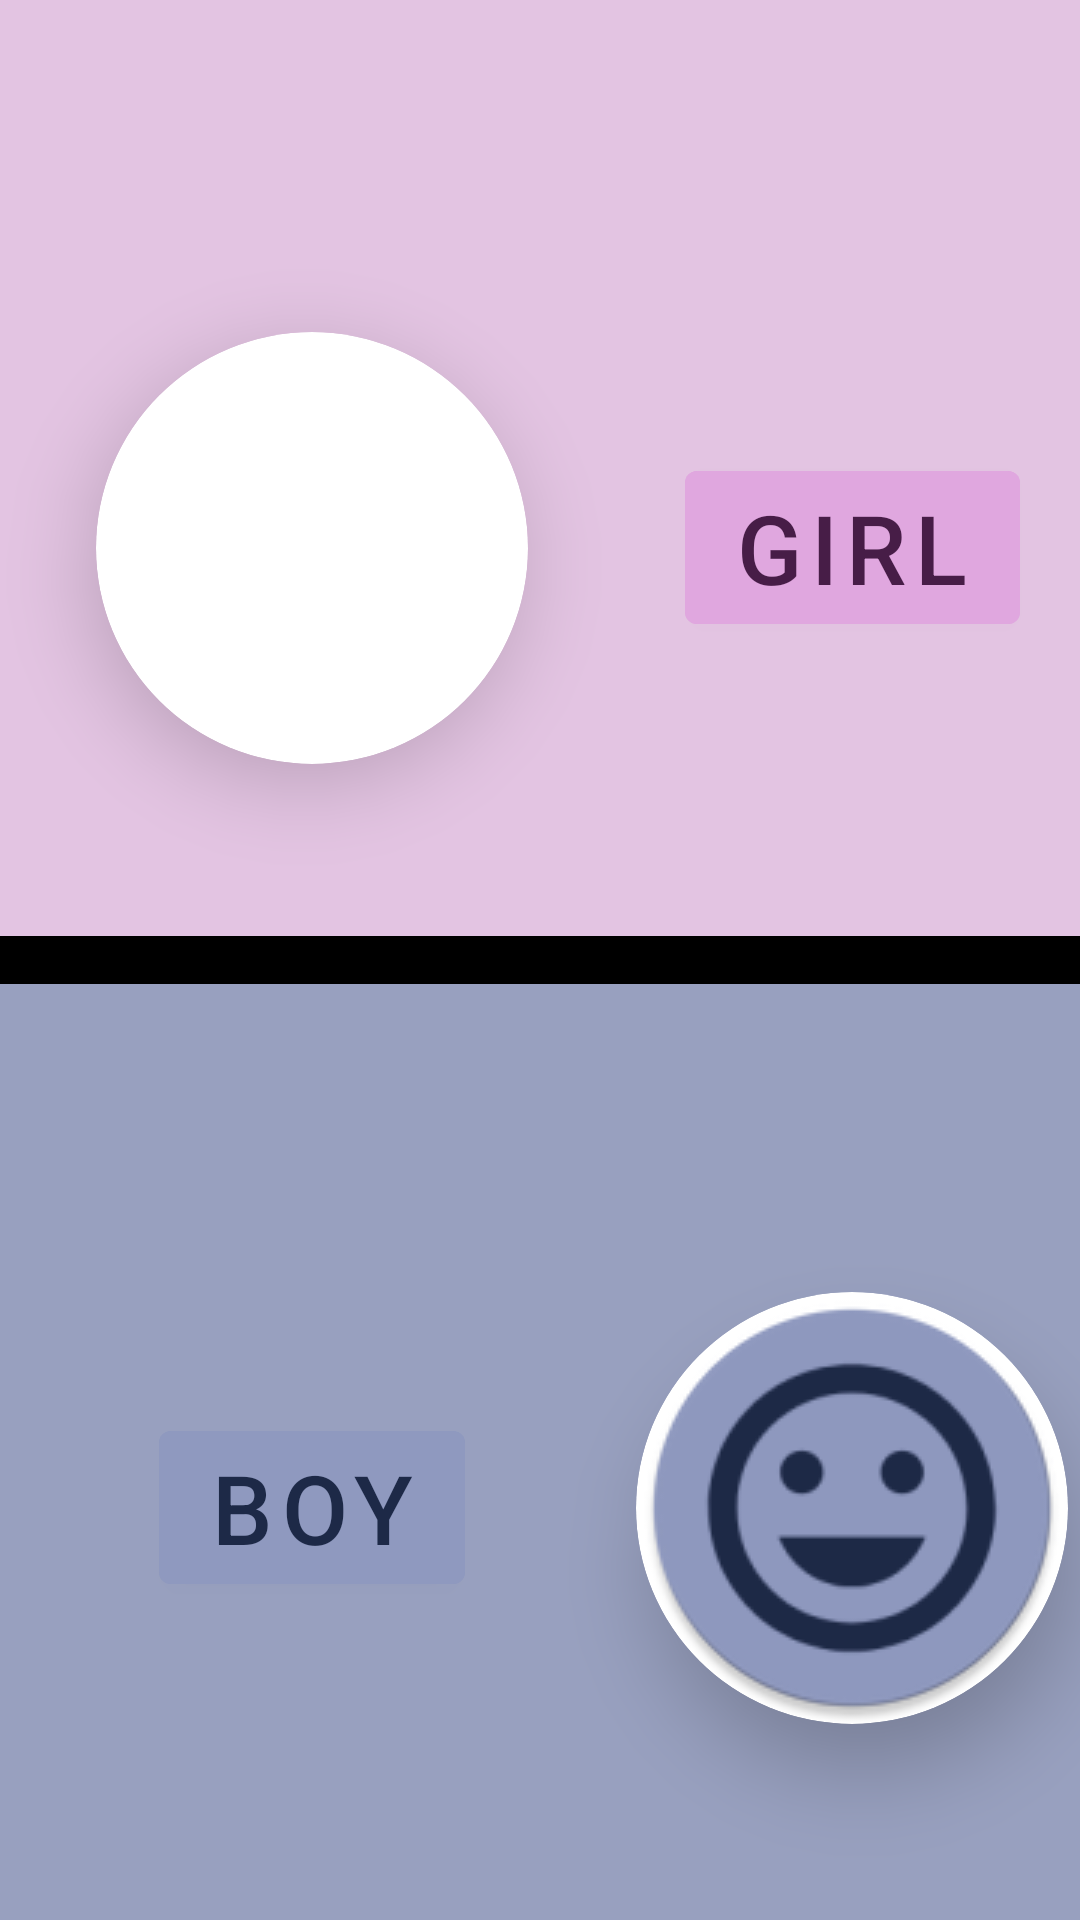

The Android layout XML behind this screen, and the referenced resources:
<!-- AndroidManifest.xml: application theme Theme.FamilyDashboard -->
<!-- res/layout/activity_main.xml -->
<?xml version="1.0" encoding="utf-8"?>
<androidx.constraintlayout.widget.ConstraintLayout xmlns:android="http://schemas.android.com/apk/res/android"
    xmlns:app="http://schemas.android.com/apk/res-auto"
    xmlns:tools="http://schemas.android.com/tools"
    android:layout_width="match_parent"
    android:layout_height="match_parent"
    tools:context=".MainActivity">
    <View
        android:id="@+id/backgroundRebeca"
        app:layout_constraintBottom_toTopOf="@id/divider"
        android:layout_width="match_parent"
        android:layout_height="wrap_content"
        android:background="@color/ultraSoftBackgrounRebeca"/>

    <androidx.cardview.widget.CardView
        android:id="@+id/rebecaCardView"
        android:layout_width="wrap_content"
        android:layout_height="wrap_content"
        android:layout_margin="16dp"
        app:cardCornerRadius="@dimen/cardCornerRadius"
        app:cardElevation="16dp"
        app:layout_constraintBottom_toTopOf="@+id/halfLineHorizontal"
        app:layout_constraintEnd_toStartOf="@id/halfLineVertical"
        app:layout_constraintStart_toStartOf="parent"
        app:layout_constraintTop_toTopOf="parent">

        <ImageView
            android:id="@+id/ivRebecaProfile"
            android:layout_width="@dimen/dimenChoosePicture"
            android:layout_height="@dimen/dimenChoosePicture"
            android:src="@mipmap/iv_rebeca"
            />
    </androidx.cardview.widget.CardView>

    <com.google.android.material.button.MaterialButton
        android:id="@+id/rebecaBtn"
        android:layout_width="wrap_content"
        android:layout_height="wrap_content"
        android:layout_margin="16dp"
        android:text="girl"
        android:textSize="32sp"
        android:elevation="1dp"

        android:textColor="@color/colorAccentRebeca"
        android:backgroundTint="@color/colorBackgroundRebeca"
        android:contentDescription="TODO"
        app:layout_constraintBottom_toTopOf="@+id/halfLineHorizontal"
        app:layout_constraintEnd_toEndOf="parent"
        app:layout_constraintStart_toEndOf="@id/halfLineVertical"
        app:layout_constraintTop_toTopOf="parent" />

        <androidx.constraintlayout.widget.Guideline
            android:id="@+id/halfLineVertical"
            android:layout_width="wrap_content"
            android:layout_height="wrap_content"
            android:orientation="vertical"
            app:layout_constraintGuide_begin="208dp" />

        <androidx.constraintlayout.widget.Guideline
            android:id="@+id/halfLineHorizontal"
            android:layout_width="wrap_content"
            android:layout_height="wrap_content"
            android:orientation="horizontal"
            app:layout_constraintGuide_begin="365dp" />

    <View
        android:id="@+id/divider"
        android:layout_width="match_parent"
        android:layout_height="16dp"
        android:background="@color/black"
        app:layout_constraintTop_toTopOf="parent"
        app:layout_constraintBottom_toBottomOf="parent"/>

    <View
        android:id="@+id/backgroundJavier"
        app:layout_constraintTop_toBottomOf="@id/divider"
        android:layout_width="match_parent"
        android:layout_height="wrap_content"
        android:background="@color/ultraSoftBackgrounJavier"/>


    <androidx.cardview.widget.CardView
        android:id="@+id/javierCardView"
        android:layout_width="wrap_content"
        android:layout_height="wrap_content"
        android:layout_margin="16dp"
        android:layout_marginStart="8dp"
        app:cardCornerRadius="@dimen/cardCornerRadius"
        app:cardElevation="16dp"
        app:layout_constraintBottom_toBottomOf="parent"
        app:layout_constraintEnd_toEndOf="parent"
        app:layout_constraintStart_toEndOf="@id/halfLineVertical"
        app:layout_constraintTop_toBottomOf="@id/halfLineHorizontal">

        <ImageView
            android:id="@+id/ivJavierProfile"
            android:layout_width="@dimen/dimenChoosePicture"
            android:layout_height="@dimen/dimenChoosePicture"
            android:src="@mipmap/iv_javier_round" />
    </androidx.cardview.widget.CardView>

    <com.google.android.material.button.MaterialButton
        android:id="@+id/javierBtn"
        android:layout_width="wrap_content"
        android:layout_height="wrap_content"
        android:layout_margin="16dp"
        android:elevation="1dp"
        android:text="boy"
        android:textSize="32dp"
        android:textColor="@color/colorAccentJavier"

        android:backgroundTint="@color/colorBackgroundJavier"
        android:contentDescription="TODO"
        app:layout_constraintBottom_toBottomOf="parent"
        app:layout_constraintEnd_toStartOf="@id/halfLineVertical"
        app:layout_constraintStart_toStartOf="parent"
        app:layout_constraintTop_toBottomOf="@id/halfLineHorizontal" />



  




    


</androidx.constraintlayout.widget.ConstraintLayout>
<!-- resources referenced by this layout -->
<resources>
  <color name="black">#FF000000</color>
  <color name="colorAccentJavier">#1D2947</color>
  <color name="colorAccentRebeca">#471D47</color>
  <color name="colorBackgroundJavier">#8F99BF</color>
  <color name="colorBackgroundRebeca">#E0A7DF</color>
  <color name="ultraSoftBackgrounJavier">#98A0BF</color>
  <color name="ultraSoftBackgrounRebeca">#E3C4E2</color>
  <dimen name="cardCornerRadius">80dp</dimen>
  <dimen name="dimenChoosePicture">144dp</dimen>
  <!-- mipmap iv_javier_round: png bitmap (mipmap-hdpi, 4140 bytes) -->
  <!-- mipmap iv_rebeca (mipmap-anydpi-v26) -->
  <?xml version="1.0" encoding="utf-8"?>
  <adaptive-icon xmlns:android="http://schemas.android.com/apk/res/android">
      <background android:drawable="@color/iv_rebeca_background"/>
      <foreground android:drawable="@drawable/iv_rebeca_foreground"/>
  </adaptive-icon>
  <string name="app_name">Happy 18</string>
  <style name="Theme.FamilyDashboard" parent="Theme.MaterialComponents.DayNight.DarkActionBar">
          
          <item name="colorPrimary">@color/purple_500</item>
          <item name="colorPrimaryVariant">@color/purple_700</item>
          <item name="colorOnPrimary">@color/white</item>
          
          <item name="colorSecondary">@color/teal_200</item>
          <item name="colorSecondaryVariant">@color/teal_700</item>
          <item name="colorOnSecondary">@color/black</item>
          
          <item name="android:statusBarColor" tools:targetApi="l">?attr/colorPrimaryVariant</item>
          
      </style>
  <color name="iv_rebeca_background">#E0A7DF</color>
  <!-- drawable iv_rebeca_foreground (drawable) -->
  <vector xmlns:android="http://schemas.android.com/apk/res/android"
      android:width="108dp"
      android:height="108dp"
      android:viewportWidth="108"
      android:viewportHeight="108"
      android:tint="#471D47">
    <group android:scaleX="2.61"
        android:scaleY="2.61"
        android:translateX="22.68"
        android:translateY="22.68">
      <path
          android:fillColor="@android:color/white"
          android:pathData="M21,12.22C21,6.73 16.74,3 12,3c-4.69,0 -9,3.65 -9,9.28C2.4,12.62 2,13.26 2,14v2c0,1.1 0.9,2 2,2h1v-6.1c0,-3.87 3.13,-7 7,-7s7,3.13 7,7V19h-8v2h8c1.1,0 2,-0.9 2,-2v-1.22c0.59,-0.31 1,-0.92 1,-1.64v-2.3C22,13.14 21.59,12.53 21,12.22z"/>
      <path
          android:fillColor="@android:color/white"
          android:pathData="M9,13m-1,0a1,1 0,1 1,2 0a1,1 0,1 1,-2 0"/>
      <path
          android:fillColor="@android:color/white"
          android:pathData="M15,13m-1,0a1,1 0,1 1,2 0a1,1 0,1 1,-2 0"/>
      <path
          android:fillColor="@android:color/white"
          android:pathData="M18,11.03C17.52,8.18 15.04,6 12.05,6c-3.03,0 -6.29,2.51 -6.03,6.45c2.47,-1.01 4.33,-3.21 4.86,-5.89C12.19,9.19 14.88,11 18,11.03z"/>
    </group>
  </vector>
  <color name="purple_500">#FF6200EE</color>
  <color name="purple_700">#FF3700B3</color>
  <color name="white">#FFFFFFFF</color>
  <color name="teal_200">#FF03DAC5</color>
  <color name="teal_700">#FF018786</color>
</resources>
